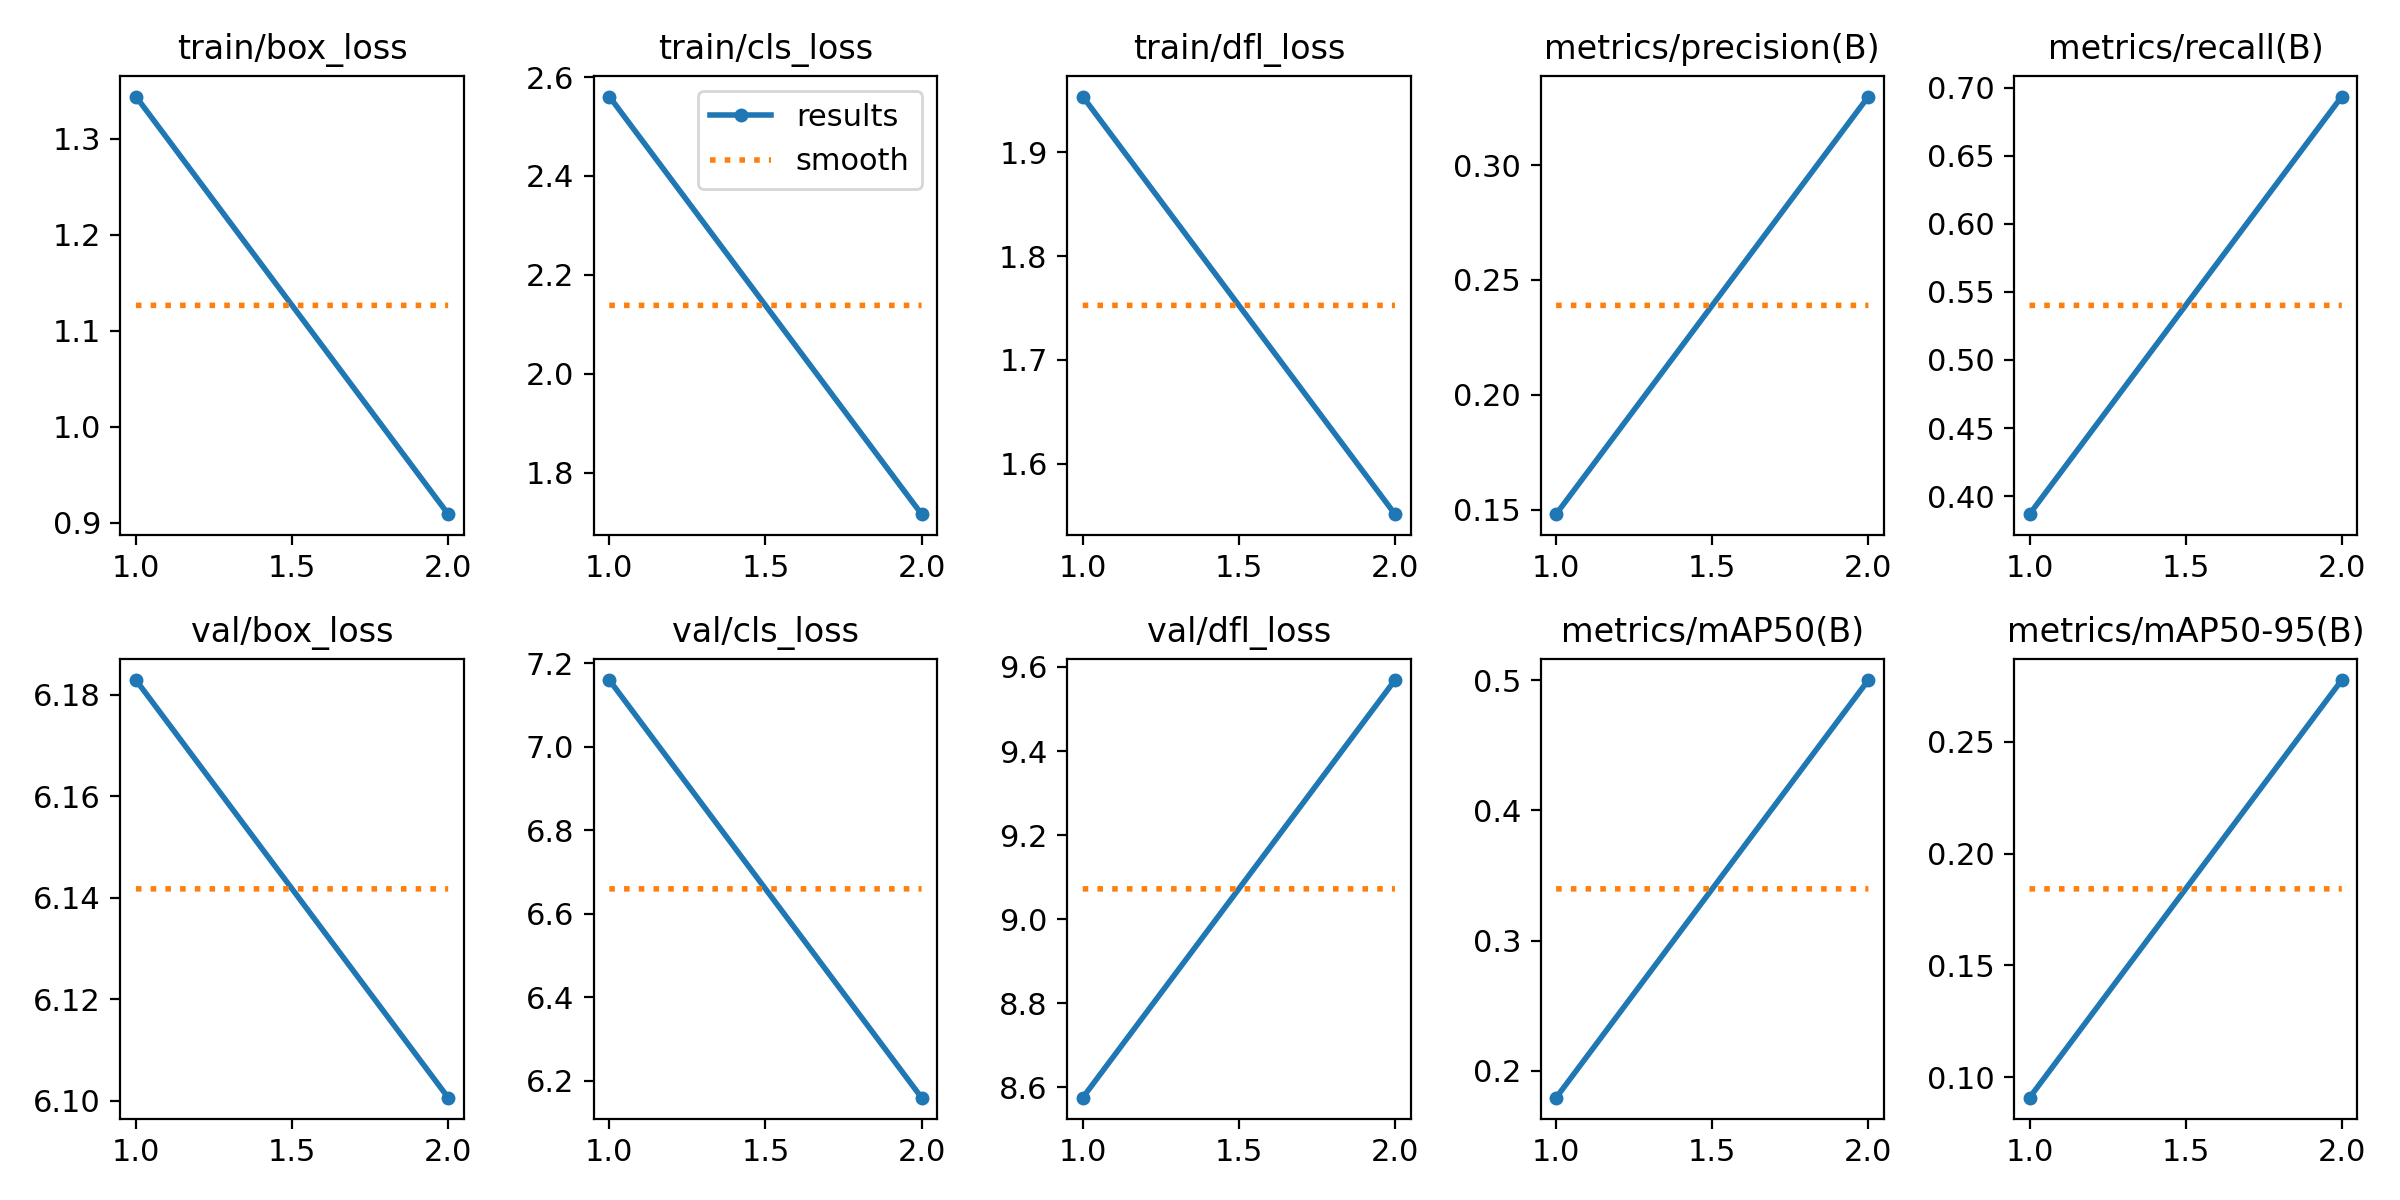

The data file committed next to this chart (first rows):
epoch, train/box_loss, train/cls_loss, train/dfl_loss, metrics/precision(B), metrics/recall(B), metrics/mAP50(B), metrics/mAP50-95(B), val/box_loss, val/cls_loss, val/dfl_loss, lr/pg0, lr/pg1, lr/pg2
1, 1.344, 2.561, 1.954, 0.148, 0.3867, 0.1794, 0.09093, 6.183, 7.16, 8.576, 0.0004733, 0.0004733, 0.0004733
2, 0.9088, 1.716, 1.551, 0.3298, 0.6935, 0.5001, 0.2775, 6.101, 6.159, 9.569, 0.0004796, 0.0004796, 0.0004796
